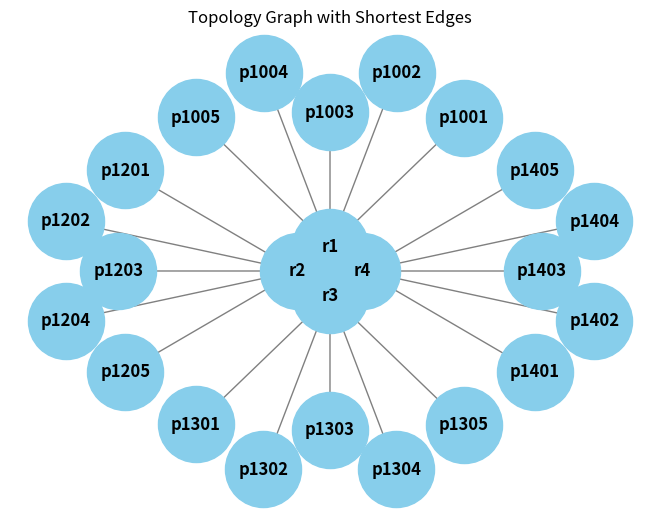

Write Python code to recreate this figure.
import matplotlib.pyplot as plt
import networkx as nx

# 输入数据
data = {
    "r": [1, 2, 3, 4],
    "p": {
        "1": [1001, 1002,1003,1004,1005],
        "2": [1201, 1202,1203,1204,1205],
        "3": [1301, 1302,1303,1304,1305],
        "4": [1401, 1402,1403,1404,1405]
    }
}

# 创建无向图
G = nx.Graph()

# 添加r中的节点并两两相连
for node in data["r"]:
    G.add_node(f"r{node}")
for i in range(len(data["r"])):
    for j in range(i + 1, len(data["r"])):
        G.add_edge(f"r{data['r'][i]}", f"r{data['r'][j]}")

# 添加p中的节点并根据对应关系相连
for r_node, p_nodes in data["p"].items():
    for p_node in p_nodes:
        G.add_node(f"p{p_node}")
        G.add_edge(f"r{r_node}", f"p{p_node}")

# 使用shell_layout大致放置节点
r_nodes = [f"r{node}" for node in data["r"]]
p_nodes = [f"p{p_node}" for p_nodes in data["p"].values() for p_node in p_nodes]
initial_pos = nx.shell_layout(G, nlist=[r_nodes, p_nodes])

# 使用spring_layout进一步优化边长
pos = nx.spring_layout(G, pos=initial_pos, fixed=r_nodes, k=1.5, iterations=500)

# 绘制图形
nx.draw(G, pos, with_labels=True, node_color='skyblue', edge_color='gray', node_size=3000, font_size=12, font_weight='bold')
plt.title("Topology Graph with Shortest Edges")
plt.show()
